Dataset: Images (GitHub, Gabe-flomo/Filtr). Classes: kick drum, snare drum.

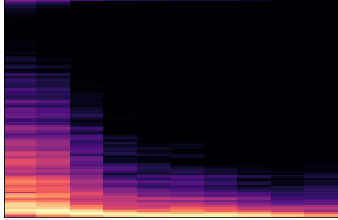
Label: kick drum

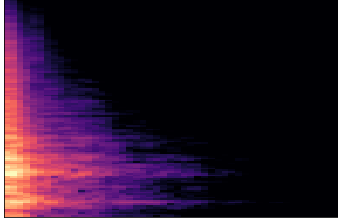
Label: snare drum

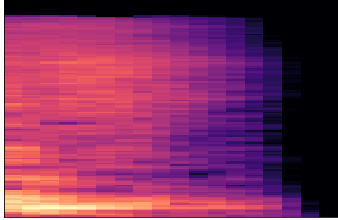
Label: snare drum

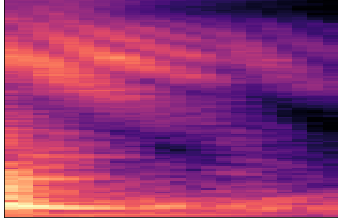
Label: snare drum

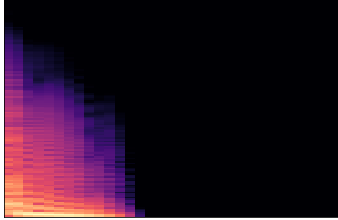
Label: kick drum

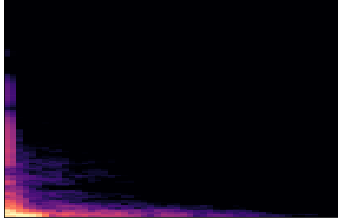
Label: kick drum
